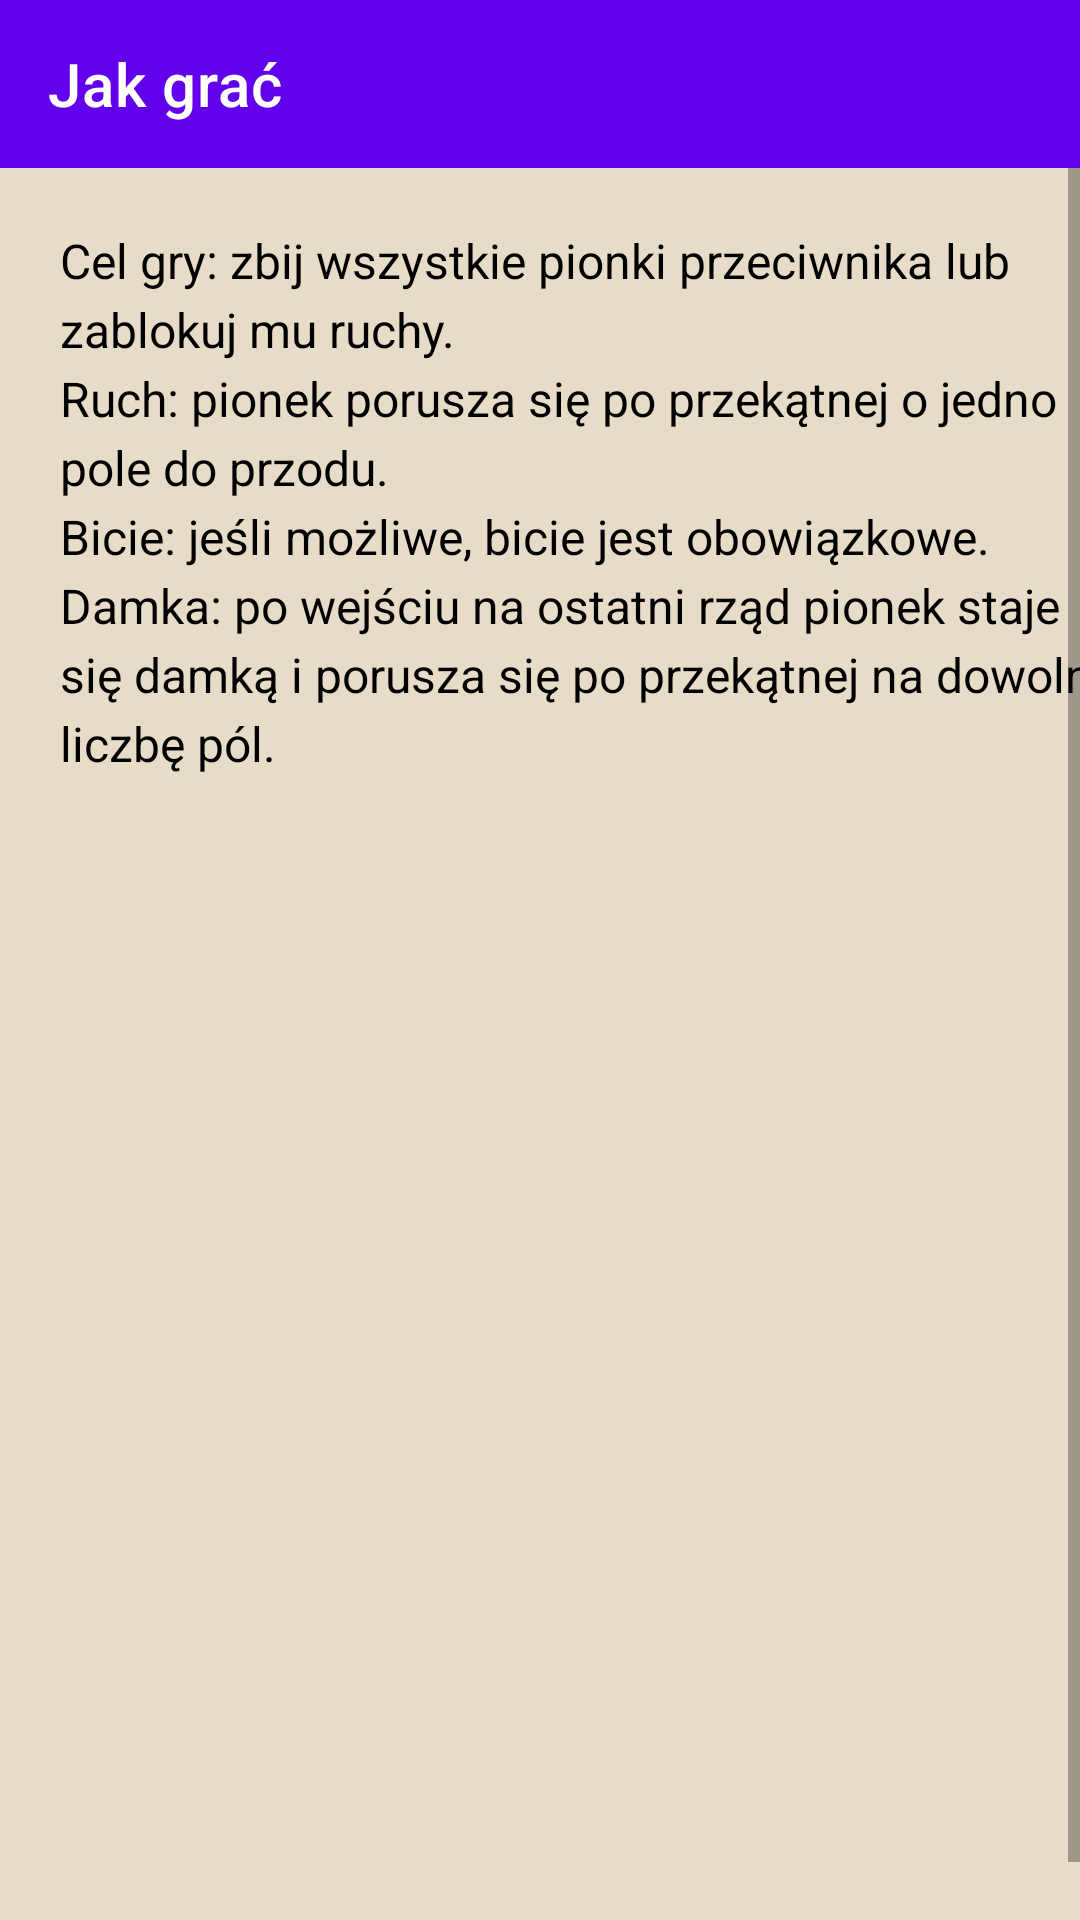

This screen was rendered from an Android layout file. Write that file and the resources it references.
<!-- AndroidManifest.xml: application theme Theme.Warcaby -->
<!-- res/layout/activity_info.xml -->
<?xml version="1.0" encoding="utf-8"?>
<LinearLayout xmlns:android="http://schemas.android.com/apk/res/android"
    xmlns:app="http://schemas.android.com/apk/res-auto"
    android:layout_width="match_parent"
    android:layout_height="match_parent"
    android:orientation="vertical"
    android:background="@color/board_light">

    <com.google.android.material.appbar.MaterialToolbar
        android:id="@+id/infoToolbar"
        android:layout_width="match_parent"
        android:layout_height="wrap_content"
        android:background="?attr/colorPrimary"
        android:theme="@style/ThemeOverlay.MaterialComponents.Dark.ActionBar"
        app:title="@string/how_to_play_title" />

    <ScrollView
        android:layout_width="match_parent"
        android:layout_height="0dp"
        android:layout_weight="1"
        android:fillViewport="true">

        <TextView
            android:id="@+id/howToText"
            android:layout_width="match_parent"
            android:layout_height="wrap_content"
            android:layout_margin="20dp"
            android:lineSpacingExtra="4dp"
            android:text="@string/how_to_play_text"
            android:textColor="@color/black"
            android:textSize="16sp" />
    </ScrollView>
</LinearLayout>
<!-- resources referenced by this layout -->
<resources>
  <color name="black">#FF000000</color>
  <color name="board_light">#FFE6DCC7</color>
  <string name="how_to_play_text">Cel gry: zbij wszystkie pionki przeciwnika lub zablokuj mu ruchy.\nRuch: pionek porusza się po przekątnej o jedno pole do przodu.\nBicie: jeśli możliwe, bicie jest obowiązkowe.\nDamka: po wejściu na ostatni rząd pionek staje się damką i porusza się po przekątnej na dowolną liczbę pól.</string>
  <string name="how_to_play_title">Jak grać</string>
  <style name="Theme.Warcaby" parent="Theme.MaterialComponents.DayNight.NoActionBar">
          
          <item name="colorPrimary">@color/purple_500</item>
          <item name="colorPrimaryVariant">@color/purple_700</item>
          <item name="colorOnPrimary">@color/white</item>
          
          <item name="colorSecondary">@color/teal_200</item>
          <item name="colorSecondaryVariant">@color/teal_700</item>
          <item name="colorOnSecondary">@color/black</item>
          
          <item name="android:statusBarColor">?attr/colorPrimaryVariant</item>
          
      </style>
  <color name="purple_500">#FF6200EE</color>
  <color name="purple_700">#FF3700B3</color>
  <color name="white">#FFFFFFFF</color>
  <color name="teal_200">#FF03DAC5</color>
  <color name="teal_700">#FF018786</color>
</resources>
